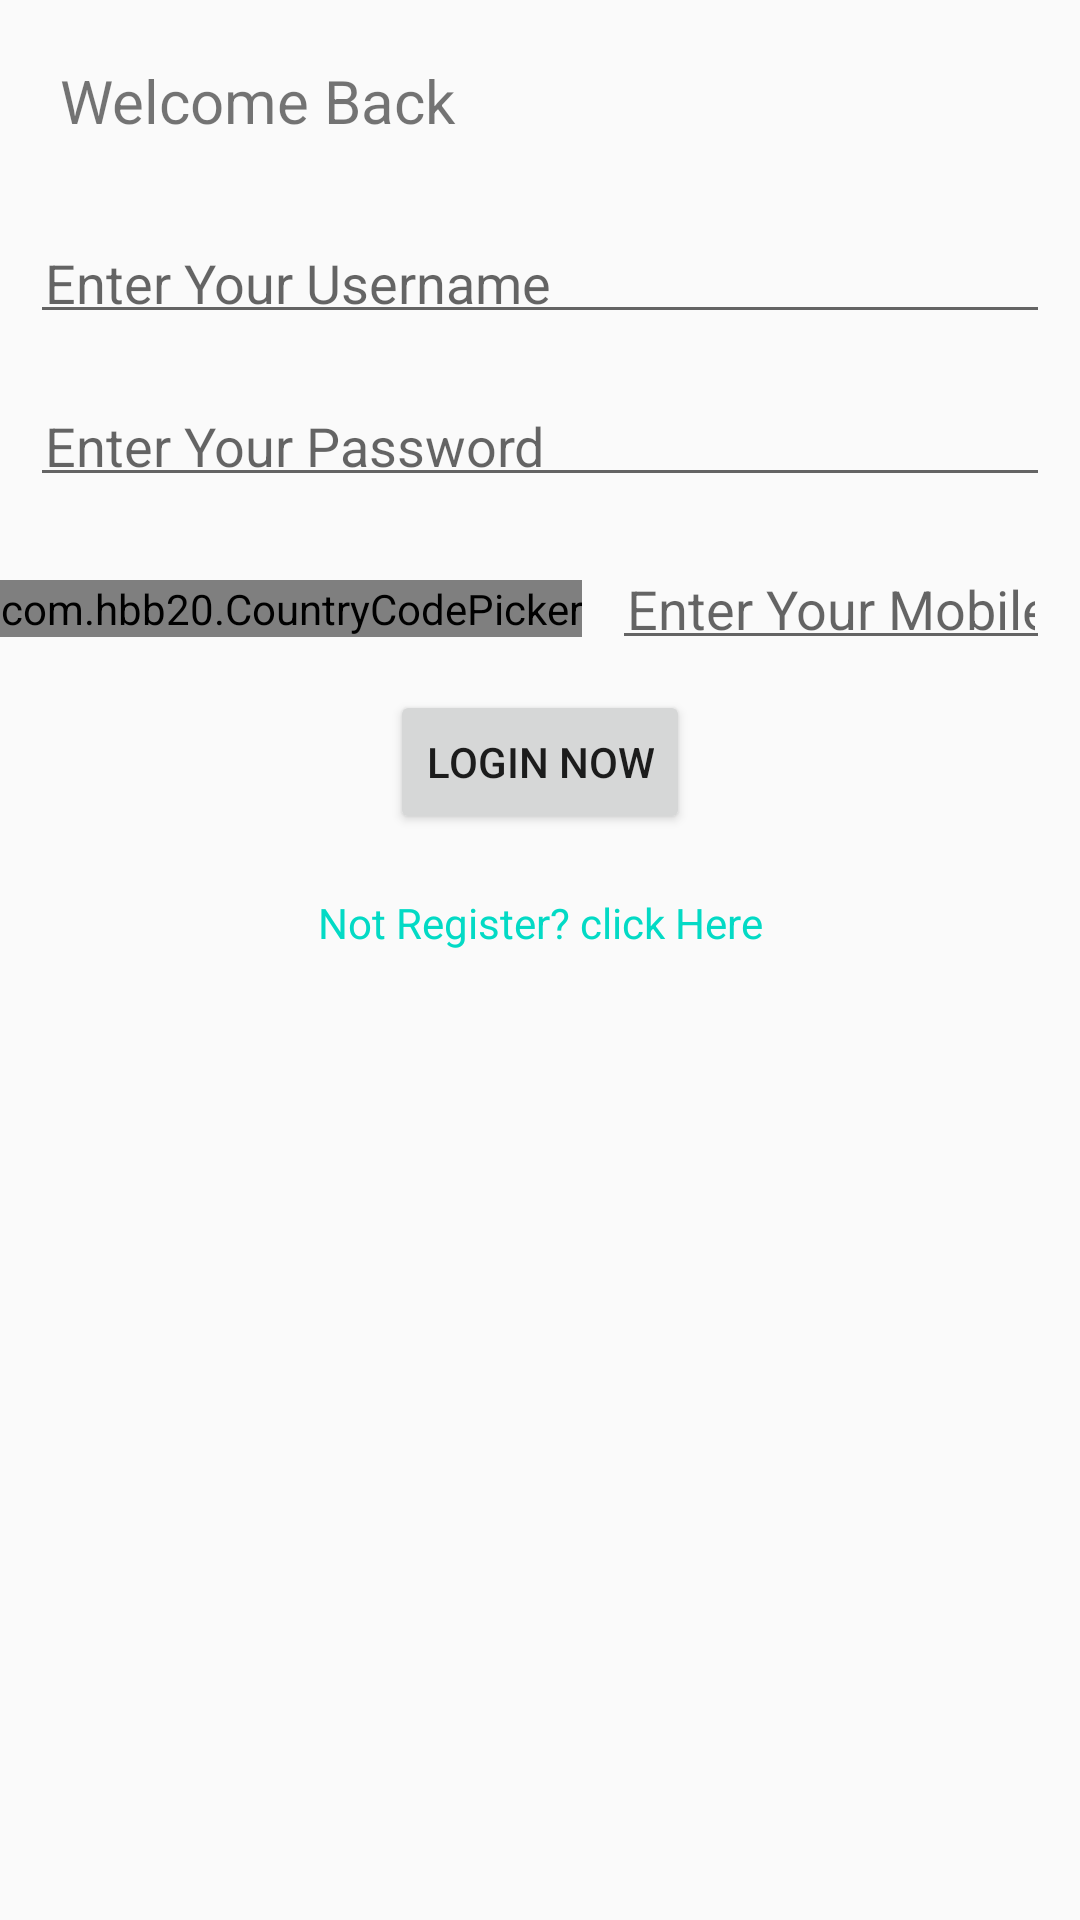

Produce the Android XML layout that renders to this screen, including the resource entries it uses.
<!-- AndroidManifest.xml: application theme AppTheme -->
<!-- res/layout/activity_login.xml -->
<?xml version="1.0" encoding="utf-8"?>

<LinearLayout xmlns:android="http://schemas.android.com/apk/res/android"
    xmlns:app="http://schemas.android.com/apk/res-auto"
    xmlns:tools="http://schemas.android.com/tools"
    android:layout_width="match_parent"
    android:layout_height="wrap_content"
    android:orientation="vertical"
    android:layout_gravity="center"
    tools:context=".MainActivity">

    <TextView
        android:layout_width="match_parent"
        android:layout_height="wrap_content"
        android:text="@string/welcome_back"
        android:textSize="@dimen/sp20"
        android:layout_margin="@dimen/dp20"/>

    <EditText
        android:id="@+id/et_username"
        android:layout_gravity="center"
        android:layout_width="match_parent"
        android:hint="@string/enter_message_name"
        android:inputType="text"
        android:layout_height="wrap_content"
        android:layout_margin="@dimen/dp10"
        android:padding="@dimen/dp5" />

    <EditText
        android:id="@+id/et_password"
        android:layout_width="match_parent"
        android:hint="@string/enter_message_password"
        android:inputType="textPassword"
        android:layout_height="wrap_content"
        android:layout_margin="@dimen/dp10"
        android:padding="@dimen/dp5" />

    <LinearLayout
        android:layout_width="match_parent"
        android:layout_height="wrap_content"
        android:gravity="center_vertical">

        <com.hbb20.CountryCodePicker
            android:id="@+id/ccp"
            android:layout_width="wrap_content"
            android:layout_height="wrap_content"
            app:ccp_countryPreference="us,sg"
            app:ccp_autoFormatNumber="true"
            />

        <EditText
            android:id="@+id/et_phone"
            android:layout_width="match_parent"
            android:layout_height="wrap_content"
            android:editable="false"
            android:hint="@string/enter_message_mobile"
            android:inputType="phone"
            android:singleLine="true"
            android:layout_margin="@dimen/dp10"
            android:padding="@dimen/dp5"/>
    </LinearLayout>

    <Button
        android:id="@+id/button_login"
        android:layout_width="wrap_content"
        android:text="@string/login_now"
        android:layout_gravity="center"
        android:layout_height="wrap_content" />

    <TextView
        android:id="@+id/tv_register"
        android:layout_width="match_parent"
        android:layout_height="wrap_content"
        android:text="@string/not_register"
        android:gravity="center"
        android:layout_marginTop="@dimen/dp20"
        android:textColor="@color/colorAccent" />
</LinearLayout>
<!-- resources referenced by this layout -->
<resources>
  <dimen name="dp10">10dp</dimen>
  <dimen name="dp20">20dp</dimen>
  <dimen name="dp5">5dp</dimen>
  <dimen name="sp20">20sp</dimen>
  <string name="enter_message_mobile">Enter Your Mobile No</string>
  <string name="enter_message_name">Enter Your Username</string>
  <string name="enter_message_password">Enter Your Password</string>
  <string name="login_now">Login Now</string>
  <string name="not_register">Not Register? click Here</string>
  <string name="welcome_back">Welcome Back</string>
  <style name="AppTheme" parent="Theme.AppCompat.Light.DarkActionBar">
          
          <item name="colorPrimary">@color/colorPrimary</item>
          <item name="colorPrimaryDark">@color/colorPrimaryDark</item>
          <item name="colorAccent">@color/colorAccent</item>
      </style>
  <!-- not gathered from this repository: default colours our renderer supplied (Android Studio template values) -->
  <color name="colorPrimary">#FF6200EE</color>
  <color name="colorPrimaryDark">#FF3700B3</color>
  <color name="colorAccent">#FF03DAC5</color>
</resources>
